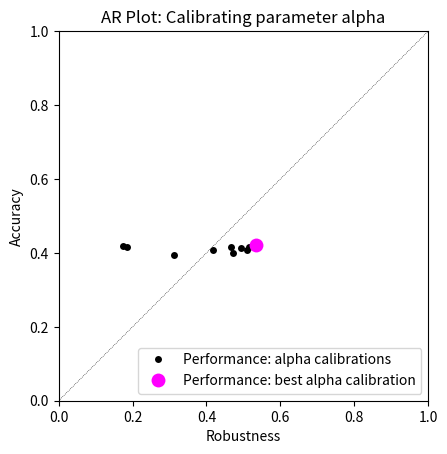
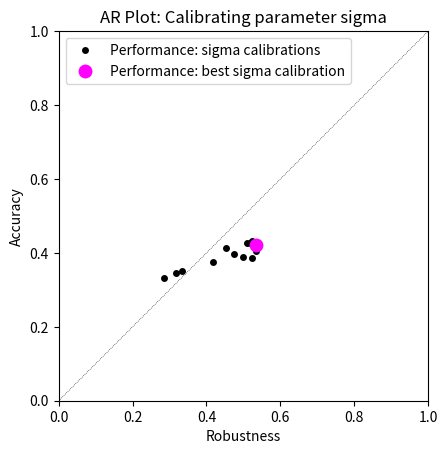
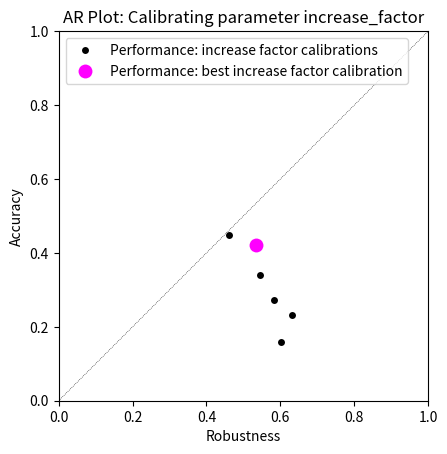

Recreate these plots in Python, in order.

import matplotlib.pyplot as plt
import numpy as np

# AR plots

#################################################################################

# Calibrating alpha

# 0: (0.17331090338067812, 0.4174708742769856)
# 0.001: (0.18560619664990988, 0.4153651130591887)
# 0.01: (0.3118660122731414, 0.393334224958471)
# 0.02: (0.4183493780686673, 0.4088182267693448)
# 0.05: (0.47050859349713287, 0.39918154836861464)
# 0.08: (0.49411655707934093, 0.4141325700260536)
# 0.1: (0.5343777431711156, 0.42232459636444775)
# 0.15: (0.5138529854302103, 0.41500621989868974)
# 0.2: (0.48453445836732933, 0.4243144377924591)
# 0.5: (0.5088461755294741, 0.40835292921404837)
# 0.9: (0.4659241167088338, 0.4158446276199894)

r = [0.18560619664990988, 0.17331090338067812, 0.3118660122731414, 0.4183493780686673, 0.47050859349713287, 
     0.49411655707934093, 0.5138529854302103, 0.48453445836732933, 0.5088461755294741, 0.4659241167088338]

a = [0.4153651130591887, 0.4174708742769856, 0.393334224958471, 0.4088182267693448, 
     0.39918154836861464, 0.4141325700260536, 0.41500621989868974, 4243144377924591,
     0.40835292921404837, 0.4158446276199894]

r_best, a_best = 0.5343777431711156, 0.42232459636444775

fig = plt.figure()
plt.plot(r, a, marker = 'o', markerfacecolor = 'k', markeredgewidth = 0, linestyle = '', markersize = 5, label = 'Performance: alpha calibrations')
plt.plot(r_best, a_best, marker = 'o', markerfacecolor = 'magenta', markeredgewidth = 0, linestyle = '', markersize = 10, label = 'Performance: best alpha calibration')
x = np.linspace(0, 1, 100)
plt.plot(x, x, linestyle = 'dotted', color = 'k', linewidth = 0.5)
plt.axis('square')
plt.axis([0, 1, 0, 1])
plt.legend()
plt.title('AR Plot: Calibrating parameter alpha')
fig.axes[0].set_xlabel('Robustness')
fig.axes[0].set_ylabel('Accuracy')
fig.savefig("calibrating_alpha.png")

#################################################################################

# Calibrating sigma

# 0: (0.2855595723966548, 0.33169719145271764)
# 0.01: (0.33399089886023425, 0.3498685196066429)
# 0.25: (0.31803343930112205, 0.3462154203446678)
# 0.5: (0.4183493780686673, 0.37633662952921826)
# 0.75: (0.4751381794065713, 0.39581391148396433)
# 1.0: (0.49897843437954525, 0.38875795026185095)
# 1.5: (0.5240148840213757, 0.38702381139753)
# 1.75: (0.5343777431711156, 0.40549199623212323)
# 2: (0.5343777431711156, 0.42232459636444775)
# 2.25: (0.5088461755294741, 0.42629136760419156)
# 2.5: (0.5189090600136496, 0.42761133346802543)
# 3: (0.5240148840213757, 0.43179704896735216)
# 4: (0.4524369671617328, 0.41232769368951677)

r = [0.2855595723966548, 0.33399089886023425, 0.31803343930112205, 0.4183493780686673, 0.4751381794065713,
     0.49897843437954525, 0.5240148840213757, 0.5343777431711156,
     0.5088461755294741, 0.5189090600136496, 0.5240148840213757, 0.4524369671617328]
     
a = [0.33169719145271764, 0.3498685196066429, 0.3462154203446678, 0.37633662952921826, 0.39581391148396433,
     0.38875795026185095, 0.38702381139753, 0.40549199623212323, 
     0.42629136760419156, 0.42761133346802543, 0.43179704896735216, 0.41232769368951677]

r_best, a_best = 0.5343777431711156, 0.42232459636444775

fig = plt.figure()
plt.plot(r, a, marker = 'o', markerfacecolor = 'k', markeredgewidth = 0, linestyle = '', markersize = 5, label = 'Performance: sigma calibrations')
plt.plot(r_best, a_best, marker = 'o', markerfacecolor = 'magenta', markeredgewidth = 0, linestyle = '', markersize = 10, label = 'Performance: best sigma calibration')
x = np.linspace(0, 1, 100)
plt.plot(x, x, linestyle = 'dotted', color = 'k', linewidth = 0.5)
plt.axis('square')
plt.axis([0, 1, 0, 1])
plt.legend()
plt.title('AR Plot: Calibrating parameter sigma')
fig.axes[0].set_xlabel('Robustness')
fig.axes[0].set_ylabel('Accuracy')
fig.savefig("calibrating_sigma.png")


#################################################################################

# Calibrating increase factor

# 1: (0.4613843095136368, 0.4493149903014187)
# 1.2: (0.5343777431711156, 0.42232459636444775)
# 1.5: (0.5449455370527341, 0.3390380044115181)
# 1.75: (0.583605915962105, 0.27211592692808706)
# 2: (0.631158798070927, 0.2305799806783438)
# 2.5: (0.6010032129038911, 0.15892139550665665)

r = [0.4613843095136368, 0.5449455370527341, 0.583605915962105, 
     0.631158798070927, 0.6010032129038911]

a = [0.4493149903014187, 0.3390380044115181, 0.27211592692808706,
     0.2305799806783438, 0.15892139550665665]


r_best, a_best = 0.5343777431711156, 0.42232459636444775

fig = plt.figure()
plt.plot(r, a, marker = 'o', markerfacecolor = 'k', markeredgewidth = 0, linestyle = '', markersize = 5, label = 'Performance: increase factor calibrations')
plt.plot(r_best, a_best, marker = 'o', markerfacecolor = 'magenta', markeredgewidth = 0, linestyle = '', markersize = 10, label = 'Performance: best increase factor calibration')
x = np.linspace(0, 1, 100)
plt.plot(x, x, linestyle = 'dotted', color = 'k', linewidth = 0.5)
plt.axis('square')
plt.axis([0, 1, 0, 1])
plt.legend()
plt.title('AR Plot: Calibrating parameter increase_factor')
fig.axes[0].set_xlabel('Robustness')
fig.axes[0].set_ylabel('Accuracy')
fig.savefig("calibrating_inc.png")